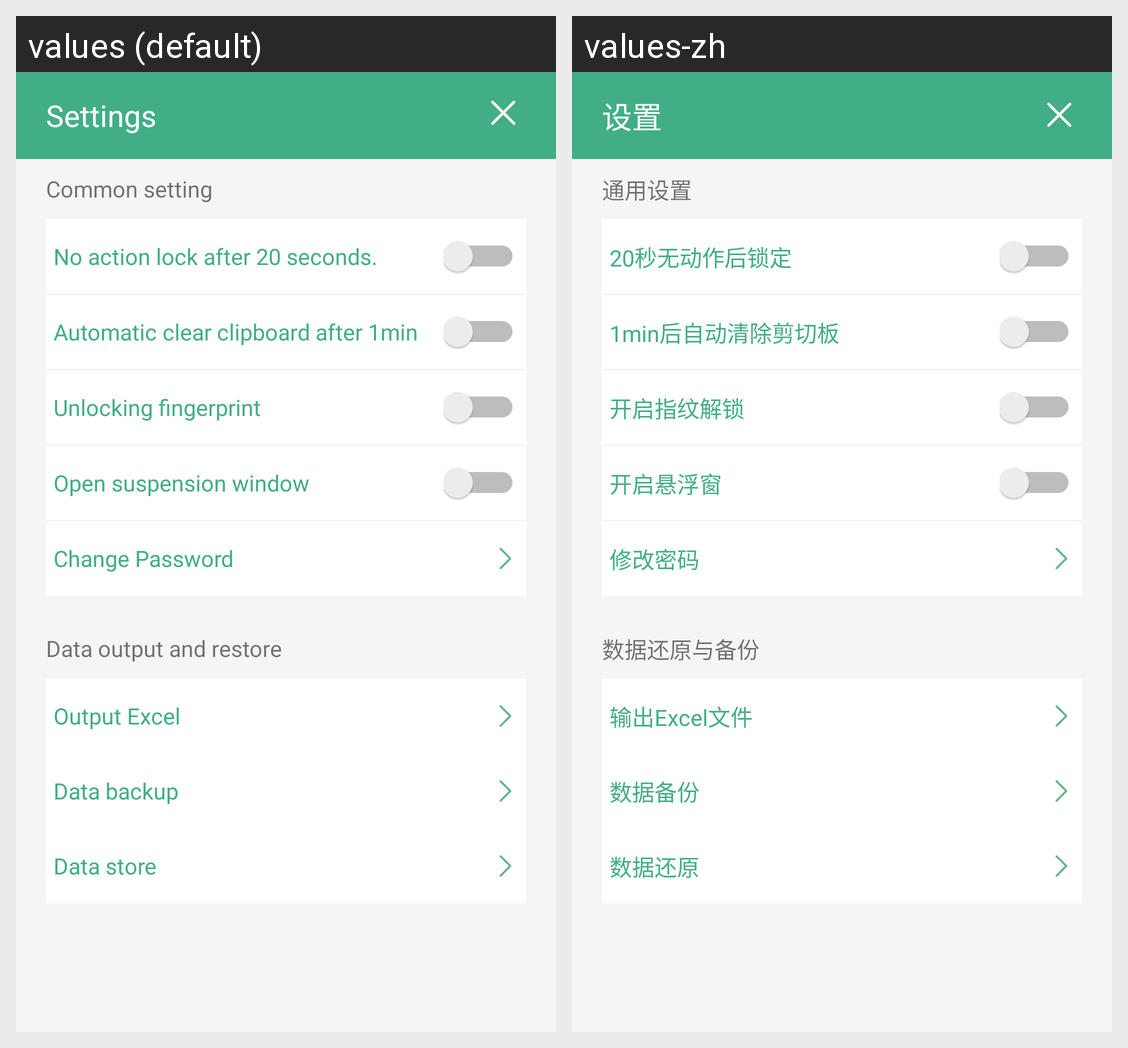

Translations of the strings shown on this Android screen, per locale in the grid:
Android screen res/layout/activity_setting.xml rendered under 2 locales, left to right: values (default), values-zh. Device: Nexus 5 (rendered at 1080×1920; each locale shown at half size, 540×960, under a caption strip naming it); theme AppTheme.
Strings drawn on this screen, with the default value and each locale's value (text and hints the layout hard-codes, and strings that could not be matched under every locale, appear in the picture but are not listed):

setting
  values: Settings
  values-zh: 设置

setting_tag
  values: Common setting
  values-zh: 通用设置

secure_lock
  values: No action lock after 20 seconds.
  values-zh: 20秒无动作后锁定

secure_clear
  values: Automatic clear clipboard after 1min
  values-zh: 1min后自动清除剪切板

secure_fingerprintsatrt
  values: Unlocking fingerprint
  values-zh: 开启指纹解锁

secure_floatwindowstart
  values: Open suspension window
  values-zh: 开启悬浮窗

secure_passwordupdate
  values: Change Password
  values-zh: 修改密码

data_title
  values: Data output and restore
  values-zh: 数据还原与备份

data_excel
  values: Output Excel
  values-zh: 输出Excel文件

data_backup
  values: Data backup
  values-zh: 数据备份

data_store
  values: Data store
  values-zh: 数据还原
